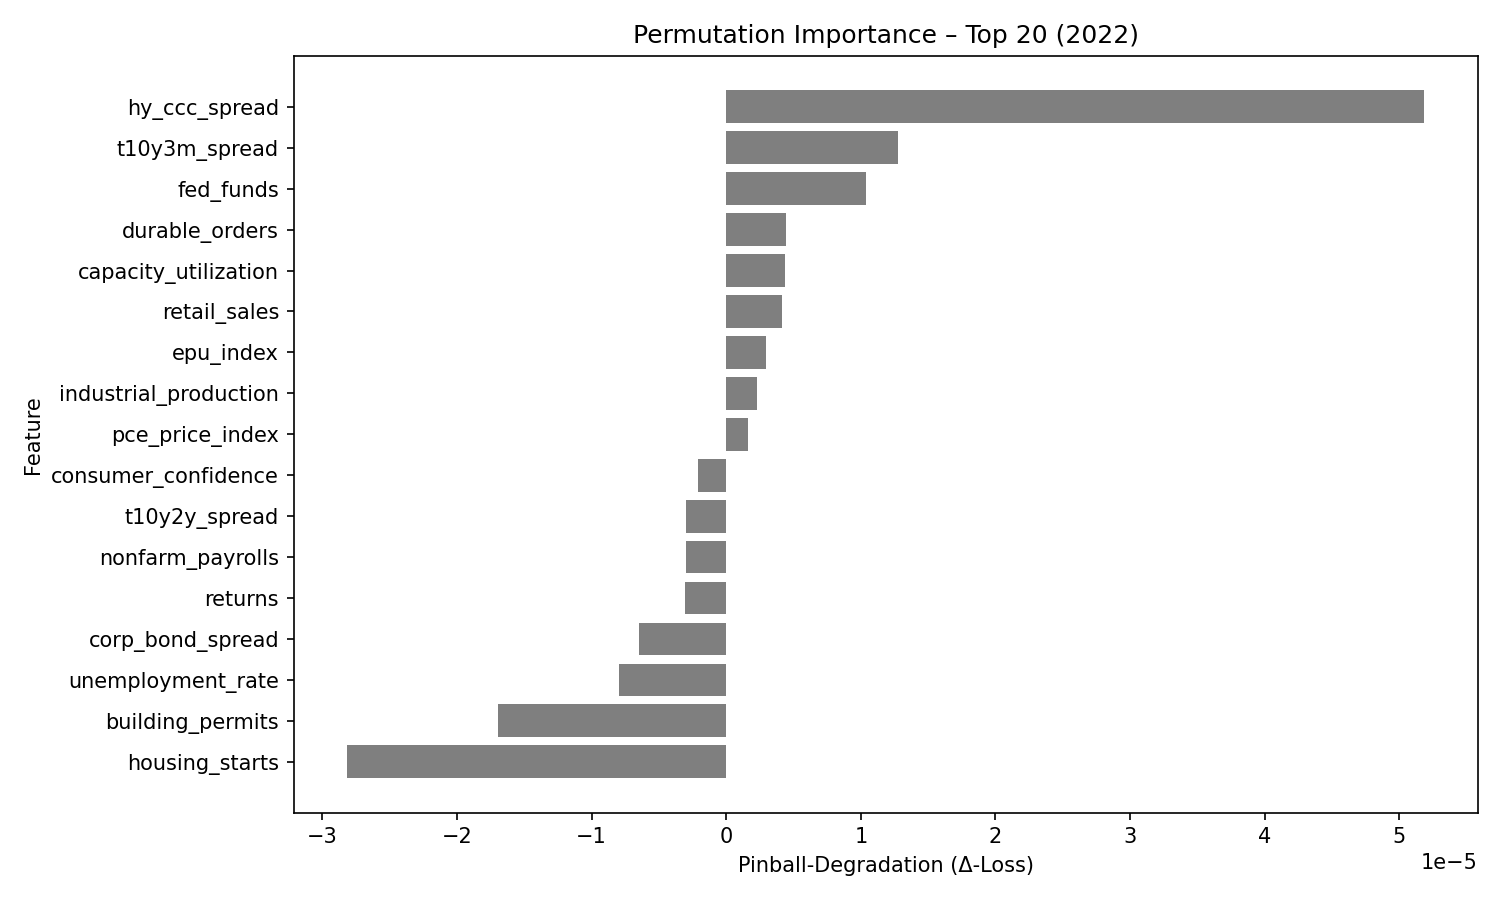

Data behind this chart, as committed beside it:
feature, pinball_degradation
hy_ccc_spread, 5.1812036e-05
t10y3m_spread, 1.2760982e-05
fed_funds, 1.0361429e-05
durable_orders, 4.446134e-06
capacity_utilization, 4.3930486e-06
retail_sales, 4.153233e-06
epu_index, 2.9203948e-06
industrial_production, 2.265675e-06
pce_price_index, 1.6312115e-06
consumer_confidence, -2.1022279e-06
t10y2y_spread, -2.965331e-06
nonfarm_payrolls, -3.003981e-06
returns, -3.0682422e-06
corp_bond_spread, -6.459886e-06
unemployment_rate, -7.944182e-06
building_permits, -1.6944017e-05
housing_starts, -2.8135488e-05
